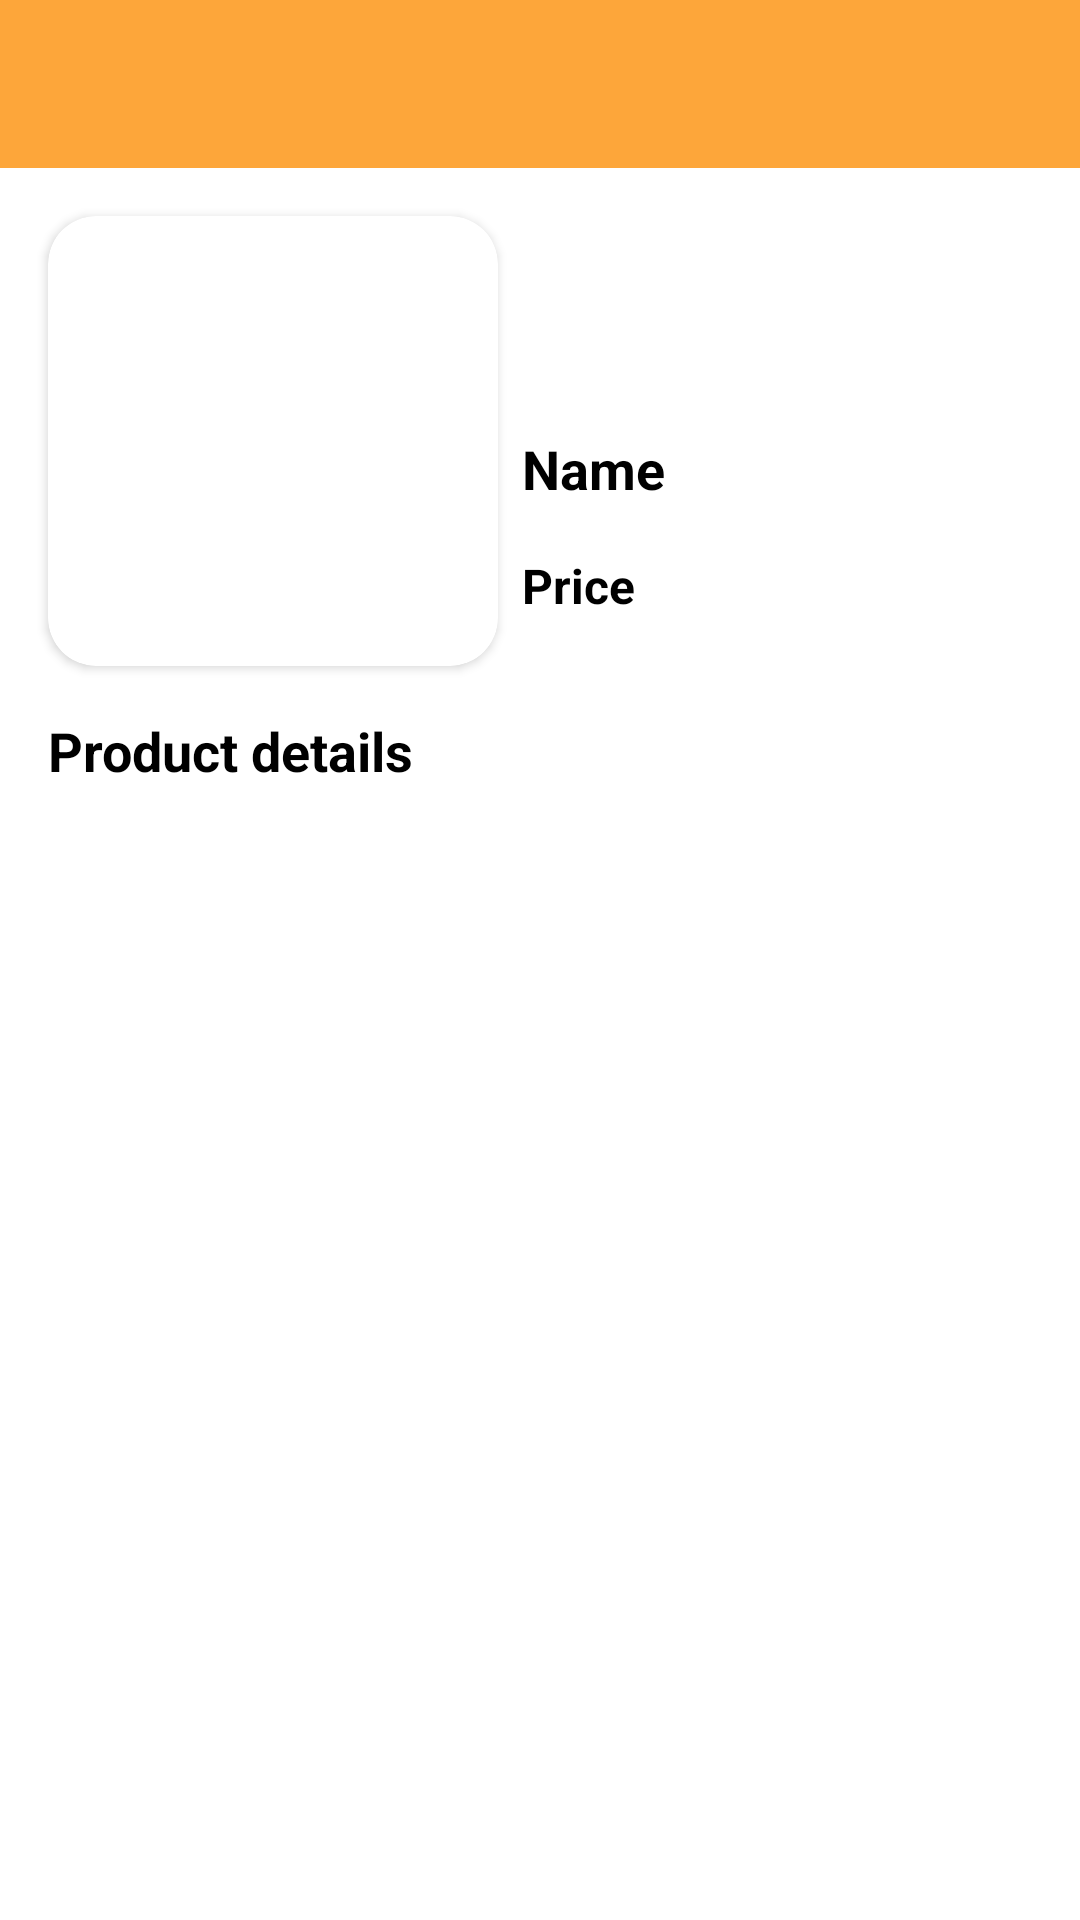

Produce the Android XML layout that renders to this screen, including the resource entries it uses.
<!-- AndroidManifest.xml: application theme Theme.ECommerce -->
<!-- res/layout/activity_product_details.xml -->
<?xml version="1.0" encoding="utf-8"?>
<androidx.constraintlayout.widget.ConstraintLayout
    xmlns:android="http://schemas.android.com/apk/res/android"
    xmlns:app="http://schemas.android.com/apk/res-auto"
    android:layout_width="match_parent"
    android:layout_height="wrap_content">

    <androidx.appcompat.widget.Toolbar
        android:id="@+id/toolbar"
        android:layout_width="match_parent"
        android:layout_height="wrap_content"
        android:background="@color/orange"
        android:theme="@style/ThemeOverlay.AppCompat.Dark.ActionBar"
        app:popupTheme="@style/ThemeOverlay.AppCompat.Light"
        app:layout_constraintTop_toTopOf="parent"
        app:layout_constraintStart_toStartOf="parent"
        app:layout_constraintEnd_toEndOf="parent" />

    <androidx.cardview.widget.CardView
        android:id="@+id/cart_product_image"
        android:layout_width="wrap_content"
        android:layout_height="wrap_content"
        android:layout_margin="16dp"
        app:cardCornerRadius="16dp"
        android:elevation="5dp"
        app:layout_constraintTop_toBottomOf="@id/toolbar"
        app:layout_constraintStart_toStartOf="parent">

        <ImageView
            android:id="@+id/image_product"
            android:layout_width="150dp"
            android:layout_height="150dp"
            android:padding="8dp"
            android:contentDescription="@string/app_name" />

    </androidx.cardview.widget.CardView>

    <ImageView
        android:id="@+id/favorite"
        android:layout_width="48dp"
        android:layout_height="48dp"
        android:layout_margin="16dp"
        android:padding="8dp"
        android:src="@drawable/ic_favorites"
        android:contentDescription="@string/app_name"
        app:layout_constraintTop_toBottomOf="@id/toolbar"
        app:layout_constraintEnd_toEndOf="parent"
        app:tint="@color/orange" />

    <TextView
        android:id="@+id/text_product_name"
        android:layout_width="0dp"
        android:layout_height="wrap_content"
        android:layout_marginStart="8dp"
        android:layout_marginEnd="16dp"
        android:layout_marginBottom="16dp"
        android:gravity="start"
        android:text="Name"
        android:textColor="@color/black"
        android:textSize="18sp"
        android:textStyle="bold"
        android:singleLine="true"
        app:layout_constraintStart_toEndOf="@id/cart_product_image"
        app:layout_constraintEnd_toEndOf="parent"
        app:layout_constraintBottom_toTopOf="@id/text_product_price" />

    <TextView
        android:id="@+id/text_product_price"
        android:layout_width="0dp"
        android:layout_height="wrap_content"
        android:gravity="start"
        android:layout_marginStart="8dp"
        android:layout_marginEnd="16dp"
        android:layout_marginBottom="16dp"
        android:text="Price"
        android:textColor="@color/black"
        android:textSize="16sp"
        android:textStyle="bold"
        app:layout_constraintStart_toEndOf="@id/cart_product_image"
        app:layout_constraintEnd_toEndOf="parent"
        app:layout_constraintBottom_toBottomOf="@id/cart_product_image" />

    <TextView
        android:id="@+id/title_product_details"
        android:layout_width="0dp"
        android:layout_height="wrap_content"
        android:layout_margin="16dp"
        android:gravity="start"
        android:layout_marginBottom="16dp"
        android:text="Product details"
        android:textColor="@color/black"
        android:textSize="18sp"
        android:textStyle="bold"
        app:layout_constraintTop_toBottomOf="@id/cart_product_image"
        app:layout_constraintStart_toStartOf="parent"
        app:layout_constraintEnd_toEndOf="parent" />

    <TextView
        android:id="@+id/text_product_details"
        android:layout_width="0dp"
        android:layout_height="wrap_content"
        android:layout_margin="16dp"
        android:gravity="start"
        android:layout_marginBottom="16dp"
        android:textColor="@color/black"
        android:textSize="16sp"
        app:layout_constraintTop_toBottomOf="@id/title_product_details"
        app:layout_constraintStart_toStartOf="parent"
        app:layout_constraintEnd_toEndOf="parent"
        app:layout_constraintBottom_toBottomOf="parent" />

</androidx.constraintlayout.widget.ConstraintLayout>
<!-- resources referenced by this layout -->
<resources>
  <color name="black">#FF000000</color>
  <color name="orange">#fda63a</color>
  <string name="app_name">E-Commerce</string>
  <style name="Theme.ECommerce" parent="Theme.MaterialComponents.Light.NoActionBar">
          <item name="colorPrimary">@color/orange</item>
          <item name="colorPrimaryVariant">@color/orange</item>
          <item name="colorOnPrimary">@color/orange</item>
          <item name="colorSecondary">@color/teal_200</item>
          <item name="colorSecondaryVariant">@color/teal_700</item>
          <item name="colorOnSecondary">@color/orange</item>
          <item name="android:statusBarColor" tools:targetApi="l">?attr/colorPrimaryVariant</item>
          <item name="android:windowBackground">@color/white</item>
      </style>
  <color name="teal_200">#FF03DAC5</color>
  <color name="teal_700">#FF018786</color>
  <color name="white">#FFFFFFFF</color>
</resources>
